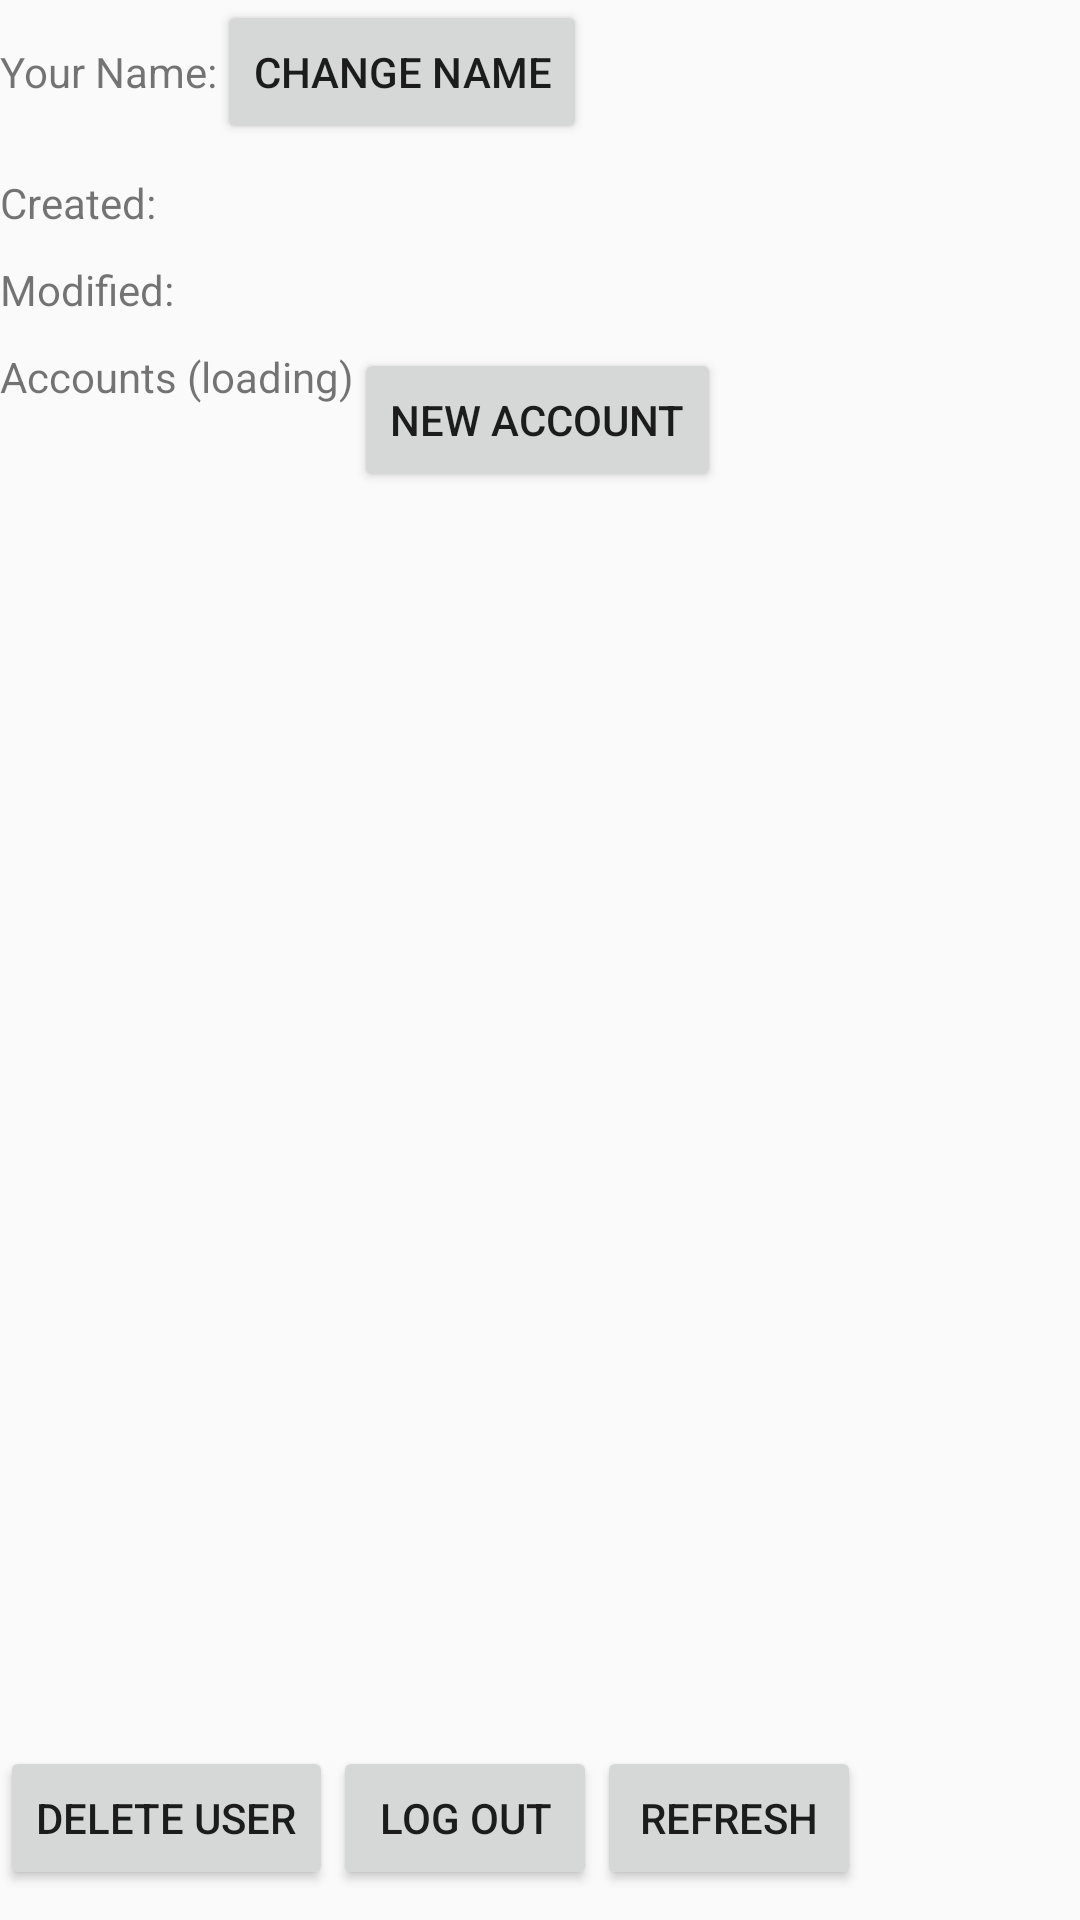

The Android layout XML behind this screen, and the referenced resources:
<!-- AndroidManifest.xml: application theme AppTheme -->
<!-- res/layout/layout_account.xml -->
<?xml version="1.0" encoding="utf-8"?>
<LinearLayout xmlns:android="http://schemas.android.com/apk/res/android"
    android:layout_width="match_parent"
    android:layout_height="match_parent"
    android:orientation="vertical">

    <LinearLayout
        android:layout_width="match_parent"
        android:layout_height="match_parent"
        android:orientation="vertical">

        <LinearLayout
            android:layout_width="wrap_content"
            android:layout_height="wrap_content"
            android:layout_marginBottom="10sp"
            android:orientation="horizontal">

            <TextView
                android:layout_width="match_parent"
                android:layout_height="wrap_content"
                android:text="@string/accounts_your_name" />

            <TextView
                android:id="@+id/accounts_name"
                android:layout_width="match_parent"
                android:layout_height="wrap_content"
                android:text="" />

            <Button
                android:id="@+id/accounts_changename"
                android:layout_width="match_parent"
                android:layout_height="wrap_content"
                android:text="@string/accounts_change_name" />


        </LinearLayout>

        <LinearLayout
            android:layout_width="wrap_content"
            android:layout_height="wrap_content"
            android:layout_marginBottom="10sp"
            android:orientation="horizontal">

            <TextView
                android:layout_width="match_parent"
                android:layout_height="wrap_content"
                android:text="@string/accounts_created" />

            <TextView
                android:id="@+id/accounts_created"
                android:layout_width="match_parent"
                android:layout_height="wrap_content"
                android:text="" />

        </LinearLayout>

        <LinearLayout
            android:layout_width="wrap_content"
            android:layout_height="wrap_content"
            android:layout_marginBottom="10sp"
            android:orientation="horizontal">

            <TextView
                android:layout_width="match_parent"
                android:layout_height="wrap_content"
                android:text="@string/accounts_modified" />

            <TextView
                android:id="@+id/accounts_modified"
                android:layout_width="match_parent"
                android:layout_height="wrap_content"
                android:text="" />

        </LinearLayout>

        <LinearLayout
            android:layout_width="wrap_content"
            android:layout_height="wrap_content"
            android:layout_marginBottom="10sp"
            android:orientation="horizontal">

            <TextView
                android:id="@+id/accounts_accounts"
                android:layout_width="match_parent"
                android:layout_height="match_parent"
                android:text="@string/accounts_loading" />

            <Button
                android:id="@+id/accounts_new"
                android:layout_width="wrap_content"
                android:layout_height="wrap_content"
                android:text="@string/accounts_new" />
        </LinearLayout>

        <LinearLayout
            android:layout_width="match_parent"
            android:layout_height="0dp"
            android:layout_weight="1"
            android:orientation="vertical">

            <ListView
                android:id="@+id/accounts_list"
                android:layout_width="match_parent"
                android:layout_height="match_parent">

            </ListView>

        </LinearLayout>

        <LinearLayout
            android:layout_width="wrap_content"
            android:layout_height="wrap_content"
            android:layout_marginBottom="10sp"
            android:orientation="horizontal">

            <Button
                android:id="@+id/accounts_delete"
                android:layout_width="match_parent"
                android:layout_height="wrap_content"
                android:text="@string/accounts_delete_user" />

            <Button
                android:id="@+id/accounts_log_out"
                android:layout_width="match_parent"
                android:layout_height="wrap_content"
                android:text="@string/accounts_log_out" />

            <Button
                android:id="@+id/accounts_refresh"
                android:layout_width="match_parent"
                android:layout_height="wrap_content"
                android:text="@string/accounts_refresh" />

        </LinearLayout>

    </LinearLayout>
</LinearLayout>
<!-- resources referenced by this layout -->
<resources>
  <string name="accounts_change_name">Change Name</string>
  <string name="accounts_created">Created:</string>
  <string name="accounts_delete_user">Delete User</string>
  <string name="accounts_loading">Accounts (loading)</string>
  <string name="accounts_log_out">Log Out</string>
  <string name="accounts_modified">Modified:</string>
  <string name="accounts_new">New Account</string>
  <string name="accounts_refresh">Refresh</string>
  <string name="accounts_your_name">Your Name:</string>
  <style name="AppTheme" parent="Theme.AppCompat.Light.DarkActionBar" />
</resources>
